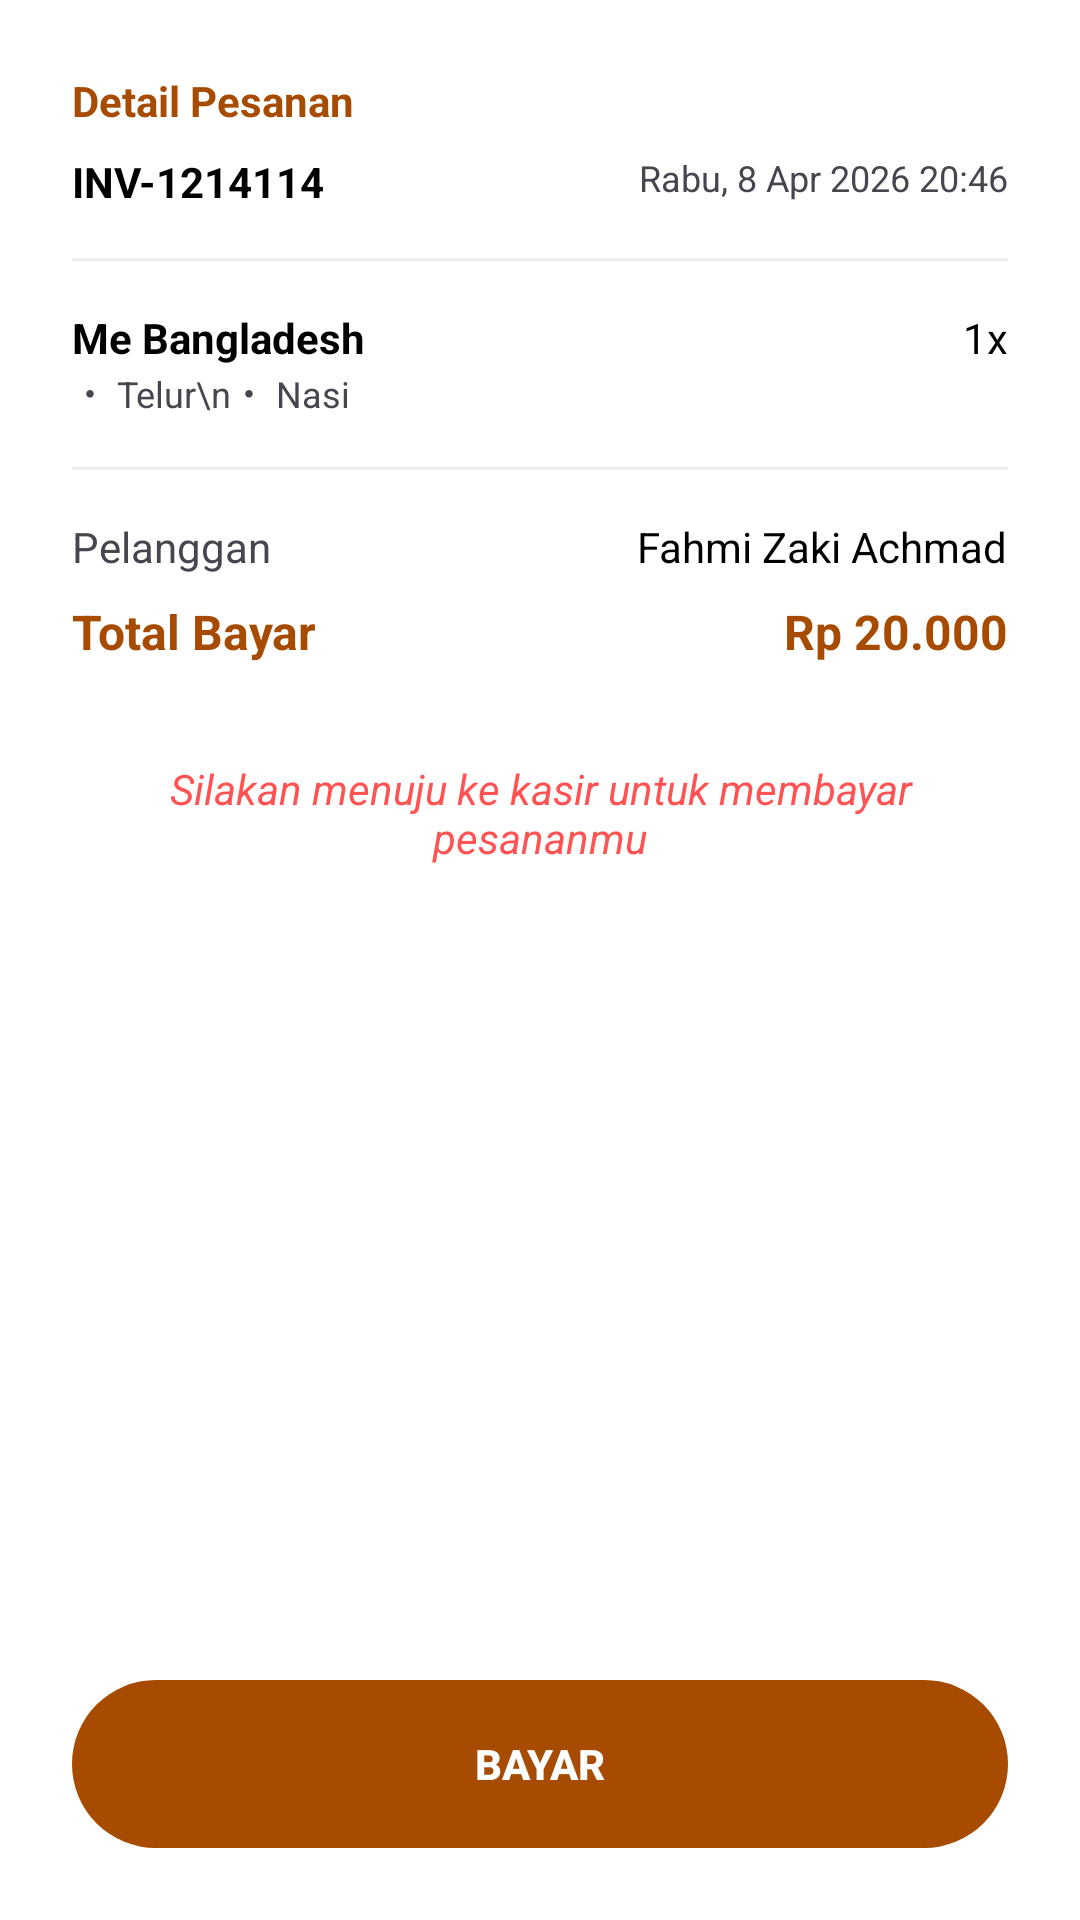

The Android layout XML behind this screen, and the referenced resources:
<!-- AndroidManifest.xml: application theme Theme.Warmindone -->
<!-- res/layout/activity_bayartunai.xml -->
<?xml version="1.0" encoding="utf-8"?>
<androidx.constraintlayout.widget.ConstraintLayout xmlns:android="http://schemas.android.com/apk/res/android"
    xmlns:app="http://schemas.android.com/apk/res-auto"
    xmlns:tools="http://schemas.android.com/tools"
    android:layout_width="match_parent"
    android:layout_height="match_parent"
    android:background="#FFFFFF"
    tools:ignore="HardcodedText,ContentDescription">

    <ScrollView
        android:layout_width="match_parent"
        android:layout_height="0dp"
        app:layout_constraintBottom_toTopOf="@id/btnBayarKasir"
        app:layout_constraintTop_toTopOf="parent">

        <LinearLayout
            android:layout_width="match_parent"
            android:layout_height="wrap_content"
            android:orientation="vertical"
            android:padding="24dp">

            <TextView
                android:layout_width="wrap_content"
                android:layout_height="wrap_content"
                android:text="Detail Pesanan"
                android:textColor="#A64B00"
                android:textStyle="bold" />

            <RelativeLayout
                android:layout_width="match_parent"
                android:layout_height="wrap_content"
                android:layout_marginTop="8dp">
                <TextView android:id="@+id/tvInv" android:layout_width="wrap_content" android:layout_height="wrap_content" android:text="INV-1214114" android:textColor="#000000" android:textStyle="bold" />
                <TextView android:layout_width="wrap_content" android:layout_height="wrap_content" android:layout_alignParentEnd="true" android:text="Rabu, 8 Apr 2026 20:46" android:textSize="12sp" />
            </RelativeLayout>

            <View android:layout_width="match_parent" android:layout_height="1dp" android:background="#EEEEEE" android:layout_marginVertical="16dp"/>

            <RelativeLayout android:layout_width="match_parent" android:layout_height="wrap_content">
                <TextView android:layout_width="wrap_content" android:layout_height="wrap_content" android:text="Me Bangladesh" android:textColor="#000000" android:textStyle="bold"/>
                <TextView android:layout_width="wrap_content" android:layout_height="wrap_content" android:layout_alignParentEnd="true" android:text="1x" android:textColor="#000000"/>
            </RelativeLayout>
            <TextView android:layout_width="wrap_content" android:layout_height="wrap_content" android:text="・ Telur\n・ Nasi" android:textSize="12sp"/>

            <View android:layout_width="match_parent" android:layout_height="1dp" android:background="#EEEEEE" android:layout_marginVertical="16dp"/>

            <RelativeLayout android:layout_width="match_parent" android:layout_height="wrap_content">
                <TextView android:layout_width="wrap_content" android:layout_height="wrap_content" android:text="Pelanggan" />
                <TextView android:layout_width="wrap_content" android:layout_height="wrap_content" android:layout_alignParentEnd="true" android:text="Fahmi Zaki Achmad" android:textColor="#000000" />
            </RelativeLayout>

            <RelativeLayout android:layout_width="match_parent" android:layout_height="wrap_content" android:layout_marginTop="8dp">
                <TextView android:layout_width="wrap_content" android:layout_height="wrap_content" android:text="Total Bayar" android:textColor="#A64B00" android:textStyle="bold" android:textSize="16sp" />
                <TextView android:layout_width="wrap_content" android:layout_height="wrap_content" android:layout_alignParentEnd="true" android:text="Rp 20.000" android:textColor="#A64B00" android:textStyle="bold" android:textSize="16sp" />
            </RelativeLayout>

            <TextView
                android:layout_width="match_parent"
                android:layout_height="wrap_content"
                android:layout_marginTop="32dp"
                android:text="Silakan menuju ke kasir untuk membayar pesananmu"
                android:textAlignment="center"
                android:textColor="#FF5252"
                android:textStyle="italic" />

        </LinearLayout>
    </ScrollView>

    <androidx.appcompat.widget.AppCompatButton
        android:id="@+id/btnBayarKasir"
        android:layout_width="match_parent"
        android:layout_height="56dp"
        android:layout_margin="24dp"
        android:background="@android:drawable/toast_frame"
        android:backgroundTint="#A64B00"
        android:text="Bayar"
        android:textColor="#FFFFFF"
        android:textStyle="bold"
        app:layout_constraintBottom_toBottomOf="parent" />

</androidx.constraintlayout.widget.ConstraintLayout>
<!-- resources referenced by this layout -->
<resources>
  <style name="Theme.Warmindone" parent="Base.Theme.Warmindone" />
  <style name="Base.Theme.Warmindone" parent="Theme.Material3.DayNight.NoActionBar">
          
          
      </style>
</resources>
